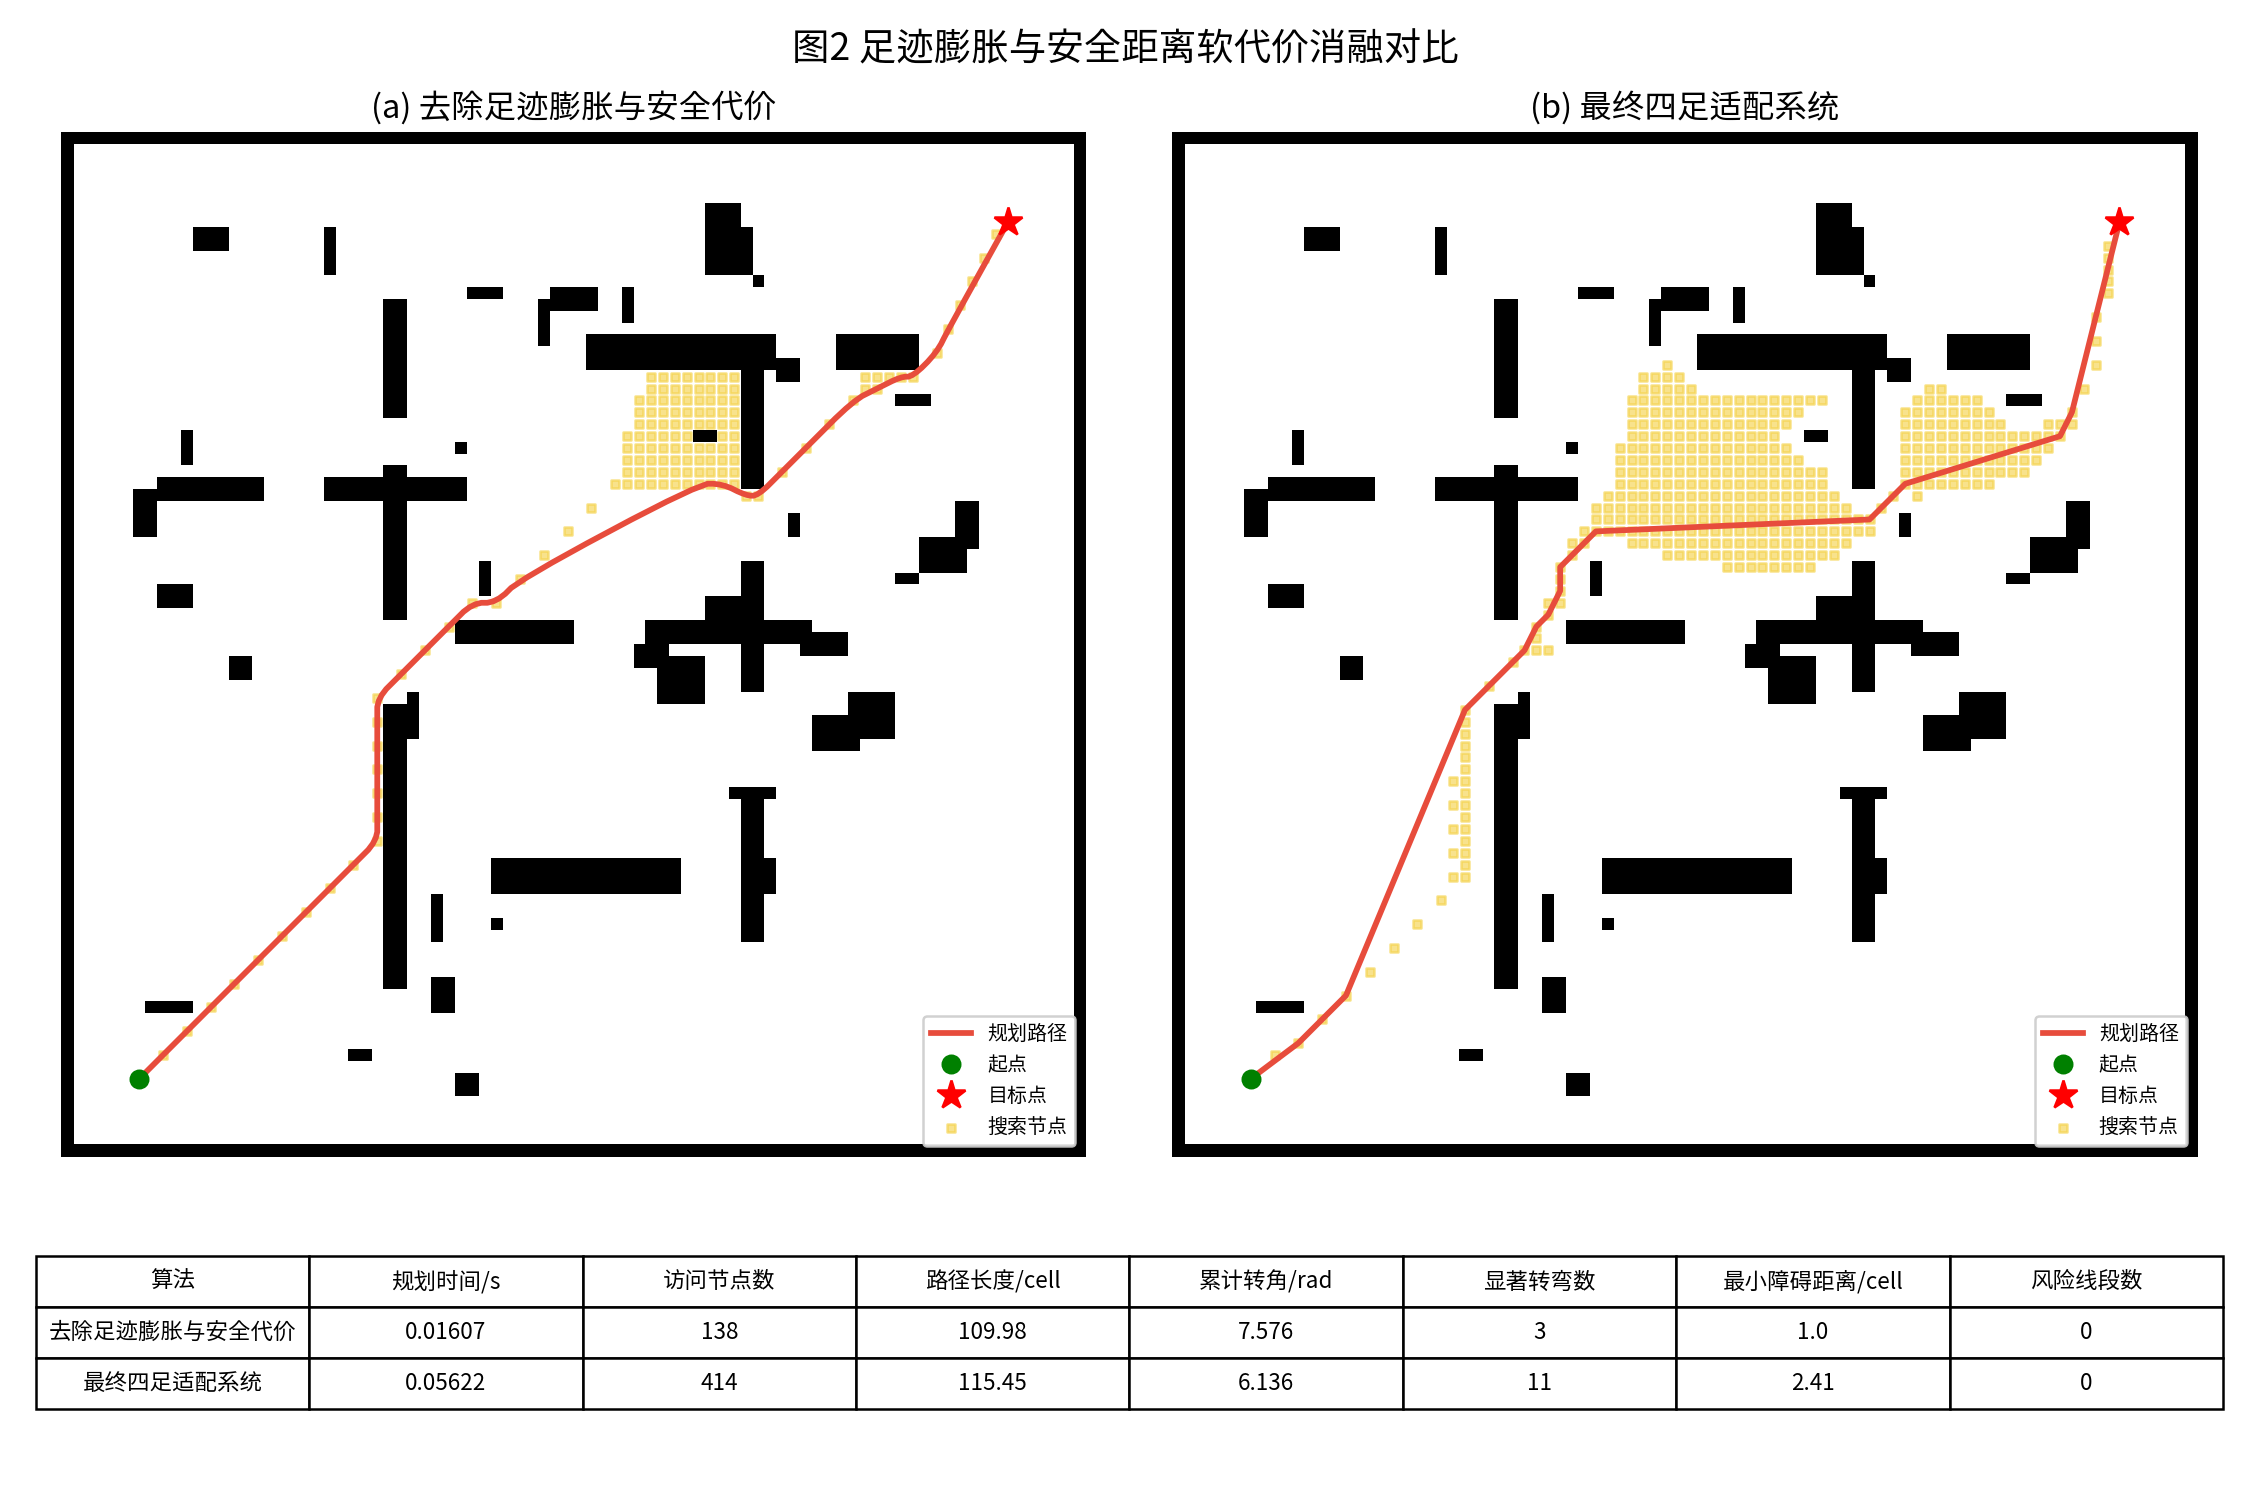

Data behind this chart, as committed beside it:
算法, 规划时间/s, 访问节点数, 路径长度/cell, 累计转角/rad, 显著转弯数, 最小障碍距离/cell, 风险线段数, 路径点数
去除足迹膨胀与安全代价, 0.01607, 138, 110, 7.576, 3, 1.0, 0, 141
最终四足适配系统, 0.05622, 414, 115.5, 6.136, 11, 2.41, 0, 68
